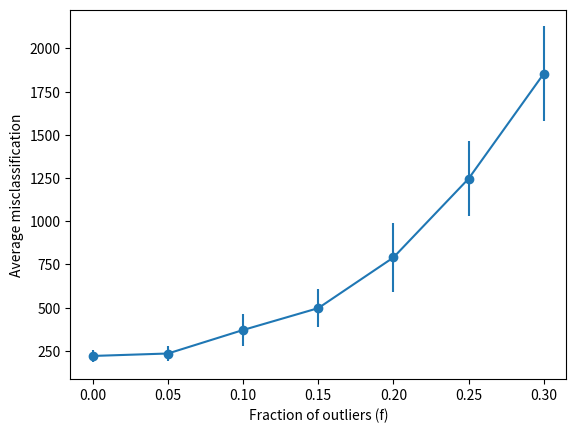

Python code for this plot:
import matplotlib.pyplot as plt
import numpy as np

# x-axis (f -> 0.0 till 3.0 ). 'stop' is exclusive, so I add one more step to it.
x = np.arange(start=0, stop=0.35, step=0.05)

# averages
y = [220.35, 234.5, 370.55, 497.05, 790.1, 1246.0, 1853.5]

# standard deviations
y_err = [37.10, 42.16, 92.11, 111.38, 199.47, 216.84, 273.92]

# create figure
fig, ax = plt.subplots()

# create error bar including line
ax.errorbar(x, y, yerr=y_err, fmt='-o')

# set labels etc.
ax.set_xlabel('Fraction of outliers (f)')
ax.set_ylabel('Average misclassification')

plt.show()